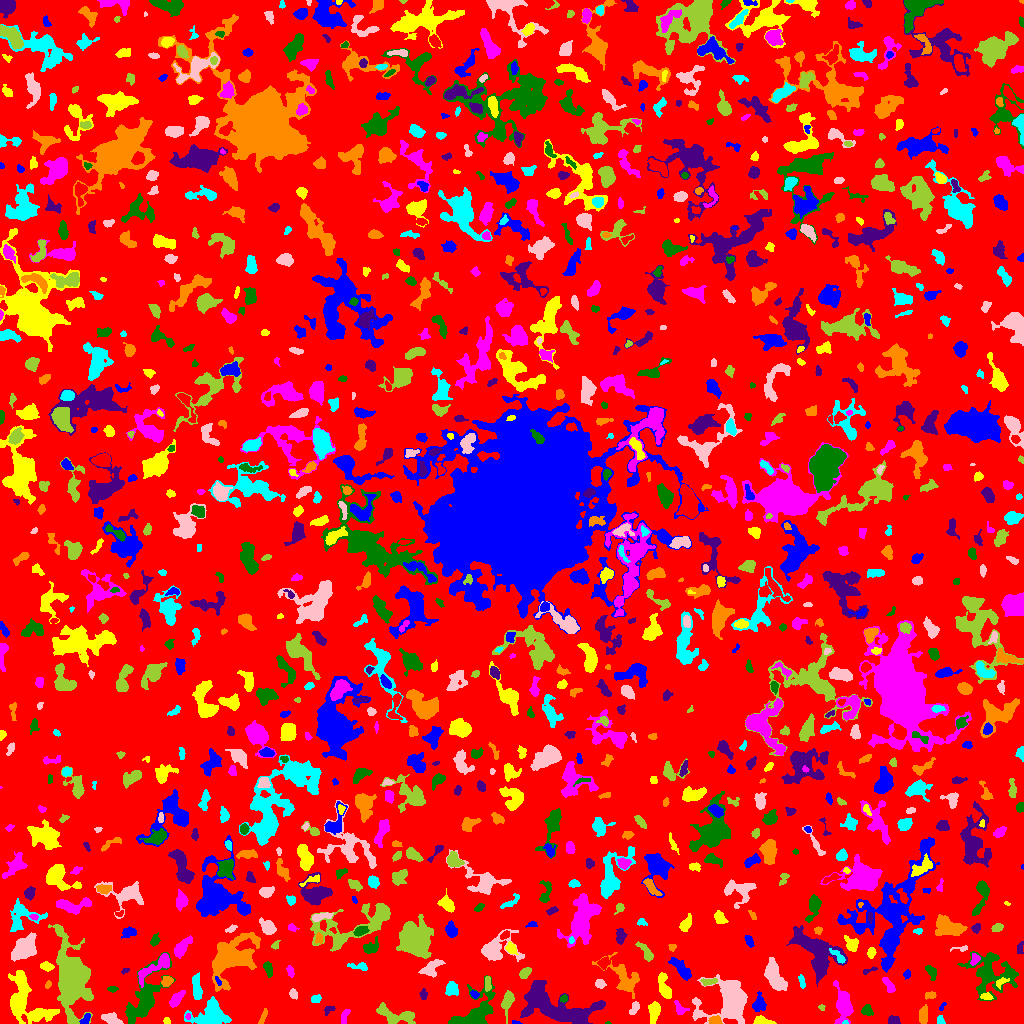

Values plotted in this chart, from the file beside it:
ID, X, Y, A, B, theta, total_flux, mu_max, mu_median, mu_mean, R_fwhm, R_e, R10, R90, x_start, x_end, y_start, y_end, area, greylevel
0, 506.5, 510.4, 299.1, 297.3, -1.179, 1485069, 10.0, 2.0, 1.983, 122, 238.3, 93.43, 369.4, 0, 1023, 0, 1023, 748921, 1.983
1, 515.2, 0.9423, 2.706, 0.9143, -0.09992, 52.0, 3.0, 1.5, 1.625, 2.257, 1.784, 0.5642, 2.821, 512, 522, 0, 3, 32, 6.625
2, 762.4, 2.163, 4.761, 1.807, -0.1524, 344.0, 6.0, 3.0, 2.688, 4.583, 3.385, 1.382, 5.293, 753, 776, 0, 8, 128, 7.688
3, 843.8, 17.14, 8.096, 3.818, -1.489, 1507, 10.0, 3.0, 3.319, 6.628, 5.997, 2.257, 9.885, 833, 853, 0, 43, 454, 7.319
4, 608.1, 0.5926, 1.483, 0.6808, -0.007898, 27.0, 4.0, 1.5, 1.688, 1.596, 1.128, 0.0, 1.954, 605, 611, 0, 2, 16, 6.688
5, 893.5, 2.622, 2.724, 2.125, -0.09356, 341.0, 9.0, 3.0, 3.552, 3.09, 2.877, 1.128, 4.652, 888, 900, 0, 8, 96, 7.552
6, 714.7, 3.113, 2.95, 1.852, -0.1123, 222.0, 5.0, 2.0, 2.242, 3.613, 2.932, 1.128, 4.549, 708, 722, 0, 8, 99, 9.242
7, 845.4, 0.9737, 1.409, 0.9586, 0.03575, 38.0, 4.0, 2.0, 1.652, 2.034, 1.382, 0.0, 2.185, 842, 848, 0, 3, 23, 8.652
8, 732.3, 22.64, 8.671, 7.801, 0.7532, 10269, 42.0, 3.0, 8.424, 7.548, 7.485, 2.877, 13.83, 692, 747, 0, 49, 1219, 12.42
9, 408.1, 7.753, 2.029, 1.532, -0.1435, 81.0, 4.0, 1.0, 1.62, 2.706, 2.185, 0.7979, 3.523, 403, 412, 5, 11, 50, 7.62
10, 24.23, 5.451, 2.129, 1.164, -1.13, 82.0, 6.0, 2.0, 1.907, 1.693, 1.784, 0.5642, 3.09, 21, 27, 0, 9, 43, 10.91
11, 85.43, 4.441, 3.18, 1.663, 0.9718, 145.0, 4.0, 2.0, 1.706, 3.868, 2.764, 0.9772, 4.37, 79, 90, 0, 10, 85, 7.706
12, 166.9, 1.703, 1.529, 1.354, -0.0553, 64.0, 4.0, 1.0, 1.391, 2.585, 1.784, 0.5642, 2.821, 163, 170, 0, 6, 46, 6.391
13, 187.8, 6.639, 1.45, 1.168, 1.513, 61.0, 5.0, 1.0, 1.848, 1.784, 1.493, 0.5642, 2.646, 185, 190, 4, 10, 33, 8.848
14, 474.4, 8.284, 11.39, 6.334, 0.6711, 3259, 16.0, 3.0, 4.514, 6.723, 6.956, 2.585, 12.1, 448, 495, 0, 48, 722, 8.514
15, 560, 14.51, 21.65, 7.942, -0.3082, 5055, 12.0, 3.0, 3.562, 8.722, 10.84, 3.868, 17.94, 520, 605, 0, 43, 1419, 7.562
16, 262.8, 6.622, 4.59, 1.297, 1.188, 82.0, 2.0, 1.0, 0.9762, 4.754, 3.038, 1.128, 4.442, 258, 267, 0, 15, 84, 5.976
17, 940.5, 2.799, 2.288, 1.624, -1.231, 204.0, 7.0, 3.0, 3.238, 3.09, 2.326, 0.7979, 3.568, 937, 945, 0, 8, 63, 7.238
18, 111.0, 4.862, 4.209, 2.391, -0.3486, 269.0, 5.0, 2.0, 1.537, 3.29, 3.827, 1.382, 5.997, 101, 123, 0, 11, 175, 6.537
19, 391.3, 8.26, 10.23, 3.797, -0.3608, 807.0, 6.0, 2.0, 2.332, 6.531, 5.67, 2.185, 9.062, 376, 415, 0, 21, 346, 6.332
20, 443.3, 14.94, 3.536, 2.72, -1.498, 706.0, 9.0, 3.0, 3.922, 4.754, 3.909, 1.596, 6.206, 437, 450, 6, 22, 180, 7.922
21, 759.5, 19.55, 4, 3.089, 1.54, 632.0, 9.0, 3.0, 3.473, 4.029, 3.949, 1.493, 6.507, 752, 766, 12, 32, 182, 7.473
22, 24.7, 21.6, 15.08, 8.961, -1.044, 3492, 12.0, 3.0, 3.413, 6.358, 9.772, 3.432, 15.51, 8, 59, 0, 53, 1023, 7.413
23, 344.2, 6.696, 4.283, 1.675, 1.243, 247.0, 4.0, 3.0, 2.495, 4.918, 3.29, 1.382, 4.853, 341, 350, 0, 14, 99, 6.495
24, 867.1, 13.09, 2.755, 2.578, -0.7083, 469.0, 8.0, 4.0, 4.264, 4.583, 3.385, 1.382, 5.202, 861, 873, 8, 19, 110, 7.264
25, 327.7, 12.38, 2.786, 1.576, 0.7047, 39.0, 2.0, 0.0, 0.5417, 3.141, 1.871, 0.5642, 2.932, 324, 335, 8, 17, 72, 5.542
26, 923.4, 8.149, 4.369, 2.117, 1.489, 288.0, 4.0, 2.0, 1.907, 5.323, 3.785, 1.493, 6.129, 919, 927, 0, 19, 151, 5.907
27, 211.2, 9.553, 8.794, 6.533, 0.1557, 2082, 9.0, 3.0, 3.391, 7.092, 7.506, 2.821, 12.01, 184, 231, 0, 27, 614, 7.391
28, 634.6, 15.28, 3.379, 1.752, 1.133, 136.0, 3.0, 1.0, 1.347, 3.742, 2.877, 1.128, 4.514, 629, 639, 9, 22, 101, 7.347
29, 821.3, 16.39, 1.469, 1.257, -0.2881, 36.0, 3.0, 1.0, 0.9474, 1.784, 1.493, 0.5642, 2.459, 818, 825, 13, 19, 38, 6.947
30, 821.6, 6.583, 6.128, 3.261, 1.039, 266.0, 5.0, 2.0, 1.985, 3.29, 3.241, 1.262, 5.726, 814, 832, 0, 20, 134, 5.985
31, 941.9, 16.05, 2.35, 0.9523, 0.9701, 41.0, 3.0, 1.0, 1.0, 1.871, 1.693, 0.5642, 2.706, 939, 946, 13, 21, 41, 6.0
32, 654, 11.37, 5.454, 2.508, 1.429, 545.0, 6.0, 3.0, 2.633, 5.997, 4.652, 1.784, 7.024, 648, 660, 0, 22, 207, 6.633
33, 679.9, 15.07, 4.051, 2.537, -0.7684, 183.0, 3.0, 1.0, 1.591, 4.222, 3.478, 1.382, 5.441, 674, 689, 9, 23, 115, 7.591
34, 563.8, 24.99, 1.96, 1.754, 0.9594, 119.0, 4.0, 2.0, 2.164, 3.568, 2.394, 0.7979, 3.656, 560, 567, 21, 29, 55, 8.164
35, 533.4, 25.89, 2.334, 1.549, -0.2883, 102.0, 3.0, 2.0, 1.889, 3.385, 2.326, 0.9772, 3.523, 529, 539, 23, 29, 54, 10.89
36, 930.6, 28.35, 2.794, 1.716, 0.1302, 208.0, 5.0, 3.0, 2.701, 3.568, 2.706, 1.128, 4.222, 925, 936, 24, 32, 77, 6.701
37, 315.9, 24.74, 2.433, 1.918, 0.3412, 369.0, 11.0, 4.0, 4.731, 2.821, 2.764, 0.9772, 4.37, 311, 321, 21, 29, 78, 7.731
38, 293.3, 29.6, 2.592, 1.877, -1.086, 176.0, 5.0, 2.0, 2.286, 3.141, 2.764, 0.9772, 4.222, 289, 297, 24, 35, 77, 6.286
39, 507.4, 21.3, 5.868, 2.551, 1.354, 751.0, 8.0, 3.0, 3.559, 5.441, 4.406, 1.784, 7.047, 501, 514, 0, 33, 211, 7.559
40, 257.2, 36.07, 5.676, 2.868, 1.033, 750.0, 8.0, 3.0, 3.061, 5.046, 4.583, 1.784, 7.485, 247, 264, 26, 46, 245, 7.061
41, 474.6, 28.81, 2.048, 1.611, -0.8486, 103.0, 4.0, 2.0, 1.746, 3.192, 2.185, 0.7979, 3.568, 470, 479, 25, 33, 59, 7.746
42, 986.2, 27.07, 2.766, 1.741, -0.0753, 160.0, 4.0, 2.0, 2.078, 4.146, 2.764, 0.9772, 4.222, 980, 993, 24, 31, 77, 8.078
43, 175.9, 24.16, 4.688, 2.066, 0.8615, 575.0, 9.0, 3.0, 3.423, 3.827, 3.785, 1.382, 6.18, 169, 185, 16, 33, 168, 7.423
44, 111.9, 34.66, 2.461, 1.167, 0.03419, 56.0, 2.0, 1.0, 0.9825, 3.613, 2.034, 0.7979, 3.338, 107, 118, 31, 37, 57, 5.982
45, 423.4, 28.94, 2.442, 1.793, 1.552, 185.0, 6.0, 2.0, 2.606, 3.241, 2.585, 0.9772, 4.068, 419, 427, 24, 35, 71, 6.606
46, 48.15, 39.35, 1.879, 1.197, 1.124, 46.0, 3.0, 1.0, 1.0, 1.954, 1.784, 0.5642, 2.932, 45, 51, 35, 43, 46, 6.0
47, 801.5, 41.98, 3.677, 1.414, -1.35, 179.0, 4.0, 2.0, 2.325, 4.442, 2.877, 1.128, 4.37, 798, 805, 35, 49, 77, 6.325
48, 774.3, 47.94, 8.188, 3.596, -1.142, 1376, 7.0, 3.0, 3.099, 7.715, 6.652, 2.646, 10.19, 764, 787, 33, 66, 444, 7.099
49, 487.7, 40.12, 4.276, 1.489, -1.504, 154.0, 3.0, 2.0, 1.656, 4.184, 3.141, 1.262, 4.687, 485, 491, 32, 47, 93, 7.656
50, 747.6, 39.38, 1.431, 1.088, -0.9435, 66.0, 5.0, 2.0, 2.276, 1.954, 1.596, 0.5642, 2.523, 745, 750, 37, 42, 29, 7.276
51, 218, 42.71, 2.837, 1.025, -1.094, 86.0, 4.0, 2.0, 1.955, 2.764, 1.954, 0.7979, 3.29, 215, 221, 38, 47, 44, 8.955
52, 664.8, 34.64, 6.38, 2.597, -1.267, 723.0, 10.0, 2.0, 2.975, 4.107, 4.37, 1.596, 7.334, 658, 671, 25, 51, 243, 7.975
53, 888.7, 38.07, 4.858, 1.839, -0.9874, 301.0, 4.0, 3.0, 2.37, 5.293, 3.568, 1.493, 5.293, 882, 895, 31, 46, 127, 6.37
54, 144, 23.98, 15.86, 5.888, 1.052, 3795, 12.0, 3.0, 4.259, 9.08, 8.831, 3.478, 14.69, 125, 175, 0, 71, 891, 7.259
55, 537.5, 38.01, 1.408, 1.074, -0.09912, 80.0, 6.0, 3.0, 3.077, 2.111, 1.493, 0.5642, 2.394, 535, 540, 36, 40, 26, 12.08
56, 166.5, 42.12, 2.535, 2.145, 0.6952, 237.0, 5.0, 2.0, 2.215, 3.785, 2.932, 1.128, 4.652, 161, 173, 37, 47, 107, 8.215
57, 451.8, 34.88, 3.061, 2.624, 1.34, 482.0, 8.0, 3.0, 2.975, 4.514, 3.568, 1.382, 5.614, 445, 458, 28, 42, 162, 7.975
58, 599.8, 39.49, 2.457, 2.026, -0.1475, 210.0, 6.0, 2.0, 2.414, 3.432, 2.821, 0.9772, 4.514, 595, 606, 35, 44, 87, 6.414
59, 708.7, 41.81, 4.158, 1.574, 0.09933, 161.0, 3.0, 2.0, 1.66, 4.184, 3.038, 1.262, 4.618, 700, 717, 38, 45, 97, 7.66
... 1,092 more rows
